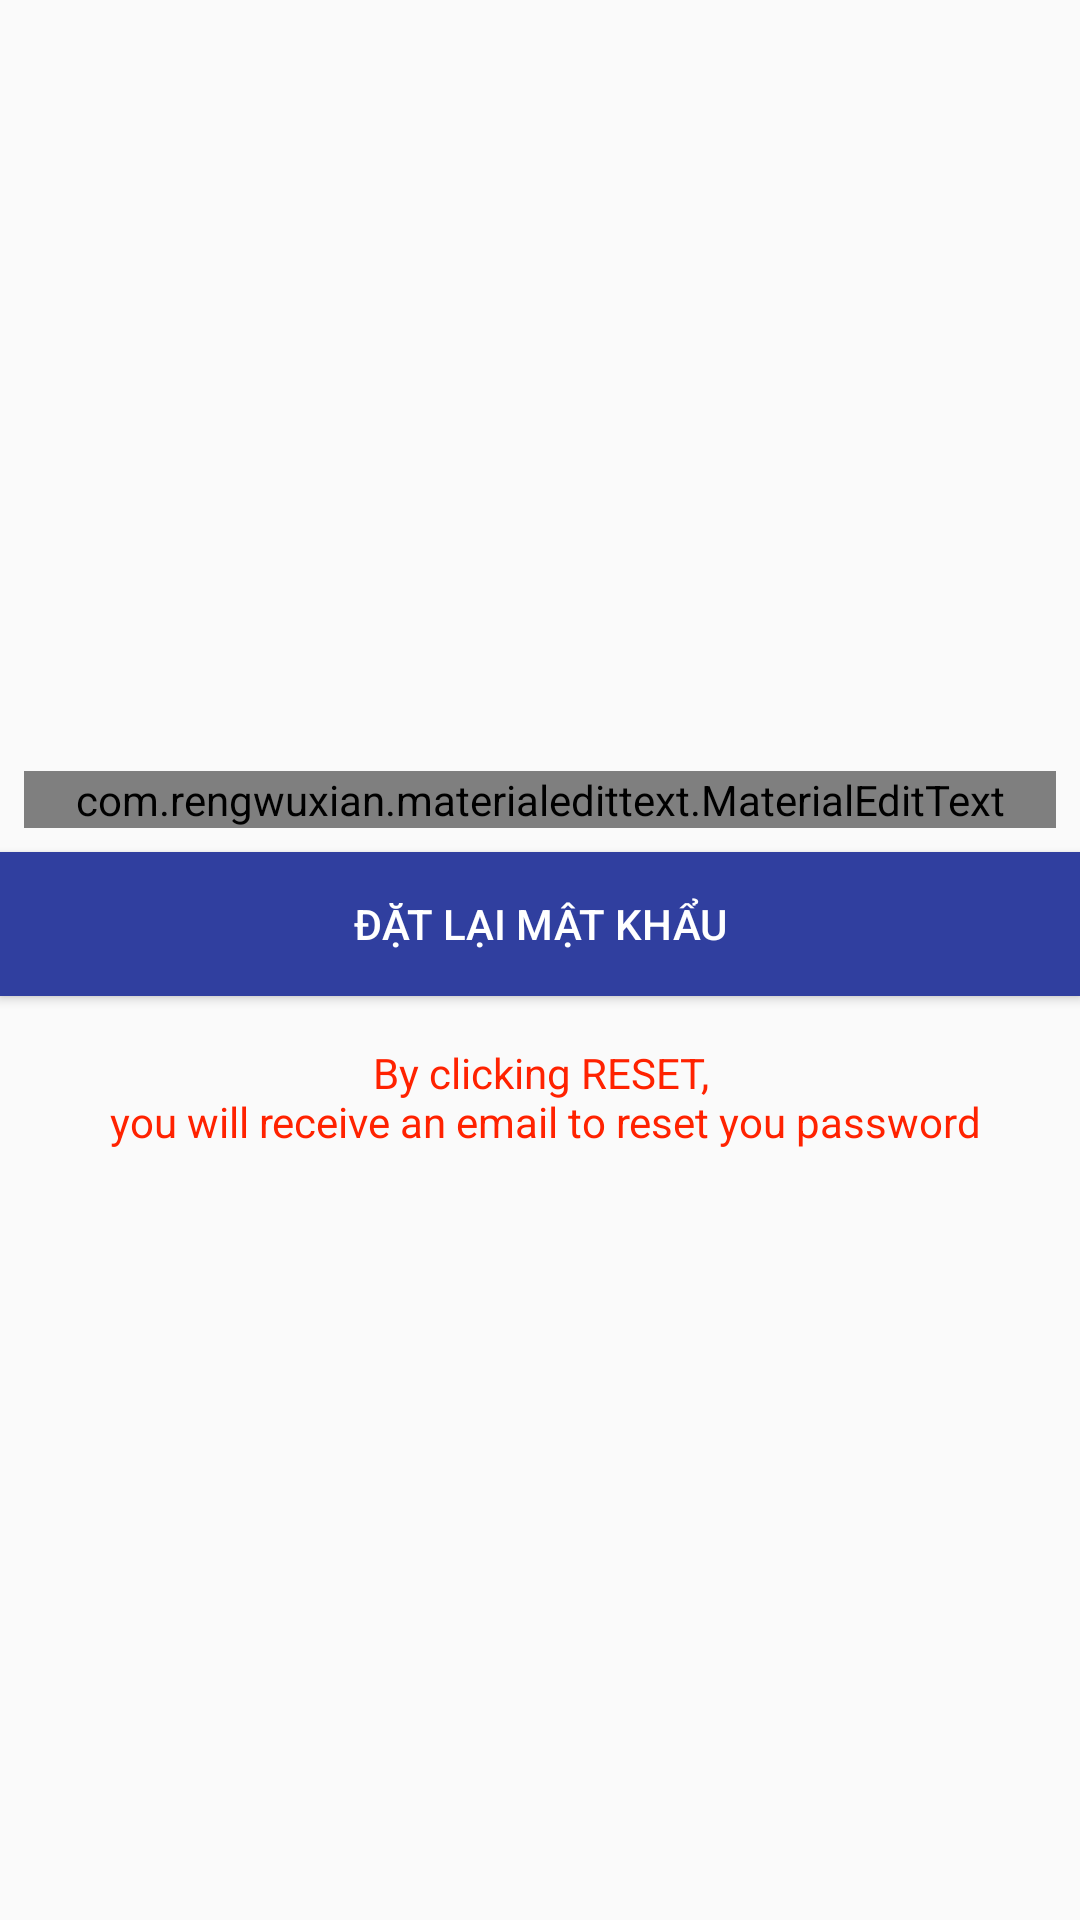

Layout XML and referenced resources for this Android screen:
<!-- AndroidManifest.xml: application theme AppTheme -->
<!-- res/layout/fragment_reset_password.xml -->
<?xml version="1.0" encoding="utf-8"?>
<androidx.constraintlayout.widget.ConstraintLayout xmlns:android="http://schemas.android.com/apk/res/android"
    xmlns:app="http://schemas.android.com/apk/res-auto"
    xmlns:tools="http://schemas.android.com/tools"
    android:layout_width="match_parent"
    android:layout_height="match_parent"
    tools:context=".ui.fragments.ResetPasswordFragment">

    <com.rengwuxian.materialedittext.MaterialEditText
        android:id="@+id/etSendEmail"
        android:layout_width="match_parent"
        android:layout_height="wrap_content"
        android:layout_marginHorizontal="@dimen/dp8"
        android:hint="@string/your_email"
        android:inputType="textEmailAddress"
        app:met_primaryColor="@color/colorMain"
        app:layout_constraintBottom_toTopOf="@+id/btnReset"
        app:layout_constraintTop_toTopOf="parent"
        app:layout_constraintVertical_chainStyle="packed"
        app:met_floatingLabel="normal" />

    <Button
        android:id="@+id/btnReset"
        android:layout_width="match_parent"
        android:layout_height="wrap_content"
        android:layout_marginTop="@dimen/dp8"
        android:background="@color/colorPrimaryDark"
        android:text="@string/reset"
        android:textColor="#fff"
        app:layout_constraintBottom_toTopOf="@+id/textView"
        app:layout_constraintTop_toBottomOf="@+id/etSendEmail" />

    <TextView
        android:id="@+id/textView"
        android:layout_width="match_parent"
        android:layout_height="wrap_content"
        android:layout_marginTop="@dimen/dp16"
        android:gravity="center"
        android:text="@string/by_clicking_reset_you_will_receive_an_email_to_reset_you_password"
        android:textColor="@color/red"
        app:layout_constraintBottom_toBottomOf="parent"
        app:layout_constraintTop_toBottomOf="@+id/btnReset" />

</androidx.constraintlayout.widget.ConstraintLayout>
<!-- resources referenced by this layout -->
<resources>
  <color name="colorMain">#EF6C00</color>
  <color name="colorPrimaryDark">#303F9F</color>
  <color name="red">#f20</color>
  <dimen name="dp16">16dp</dimen>
  <dimen name="dp8">8dp</dimen>
  <string name="by_clicking_reset_you_will_receive_an_email_to_reset_you_password">By clicking RESET,\n you will receive an email to reset you password</string>
  <string name="reset">Đặt lại mật khẩu</string>
  <string name="your_email">Email của bạn</string>
  <style name="AppTheme" parent="Theme.MaterialComponents.Light.NoActionBar.Bridge">
          
          <item name="android:windowNoTitle">true</item>
          <item name="android:windowActionBar">false</item>
          <item name="colorPrimary">@color/colorPrimary</item>
          <item name="colorPrimaryDark">@color/colorPrimaryDark</item>
          <item name="colorAccent">@color/colorAccent</item>
          <item name="android:statusBarColor">@android:color/transparent</item>
          <item name="android:windowLightStatusBar" tools:targetApi="m">true</item>
          
  
      </style>
  <color name="colorPrimary">#3F51B5</color>
  <color name="colorAccent">#B9BBBD</color>
</resources>
